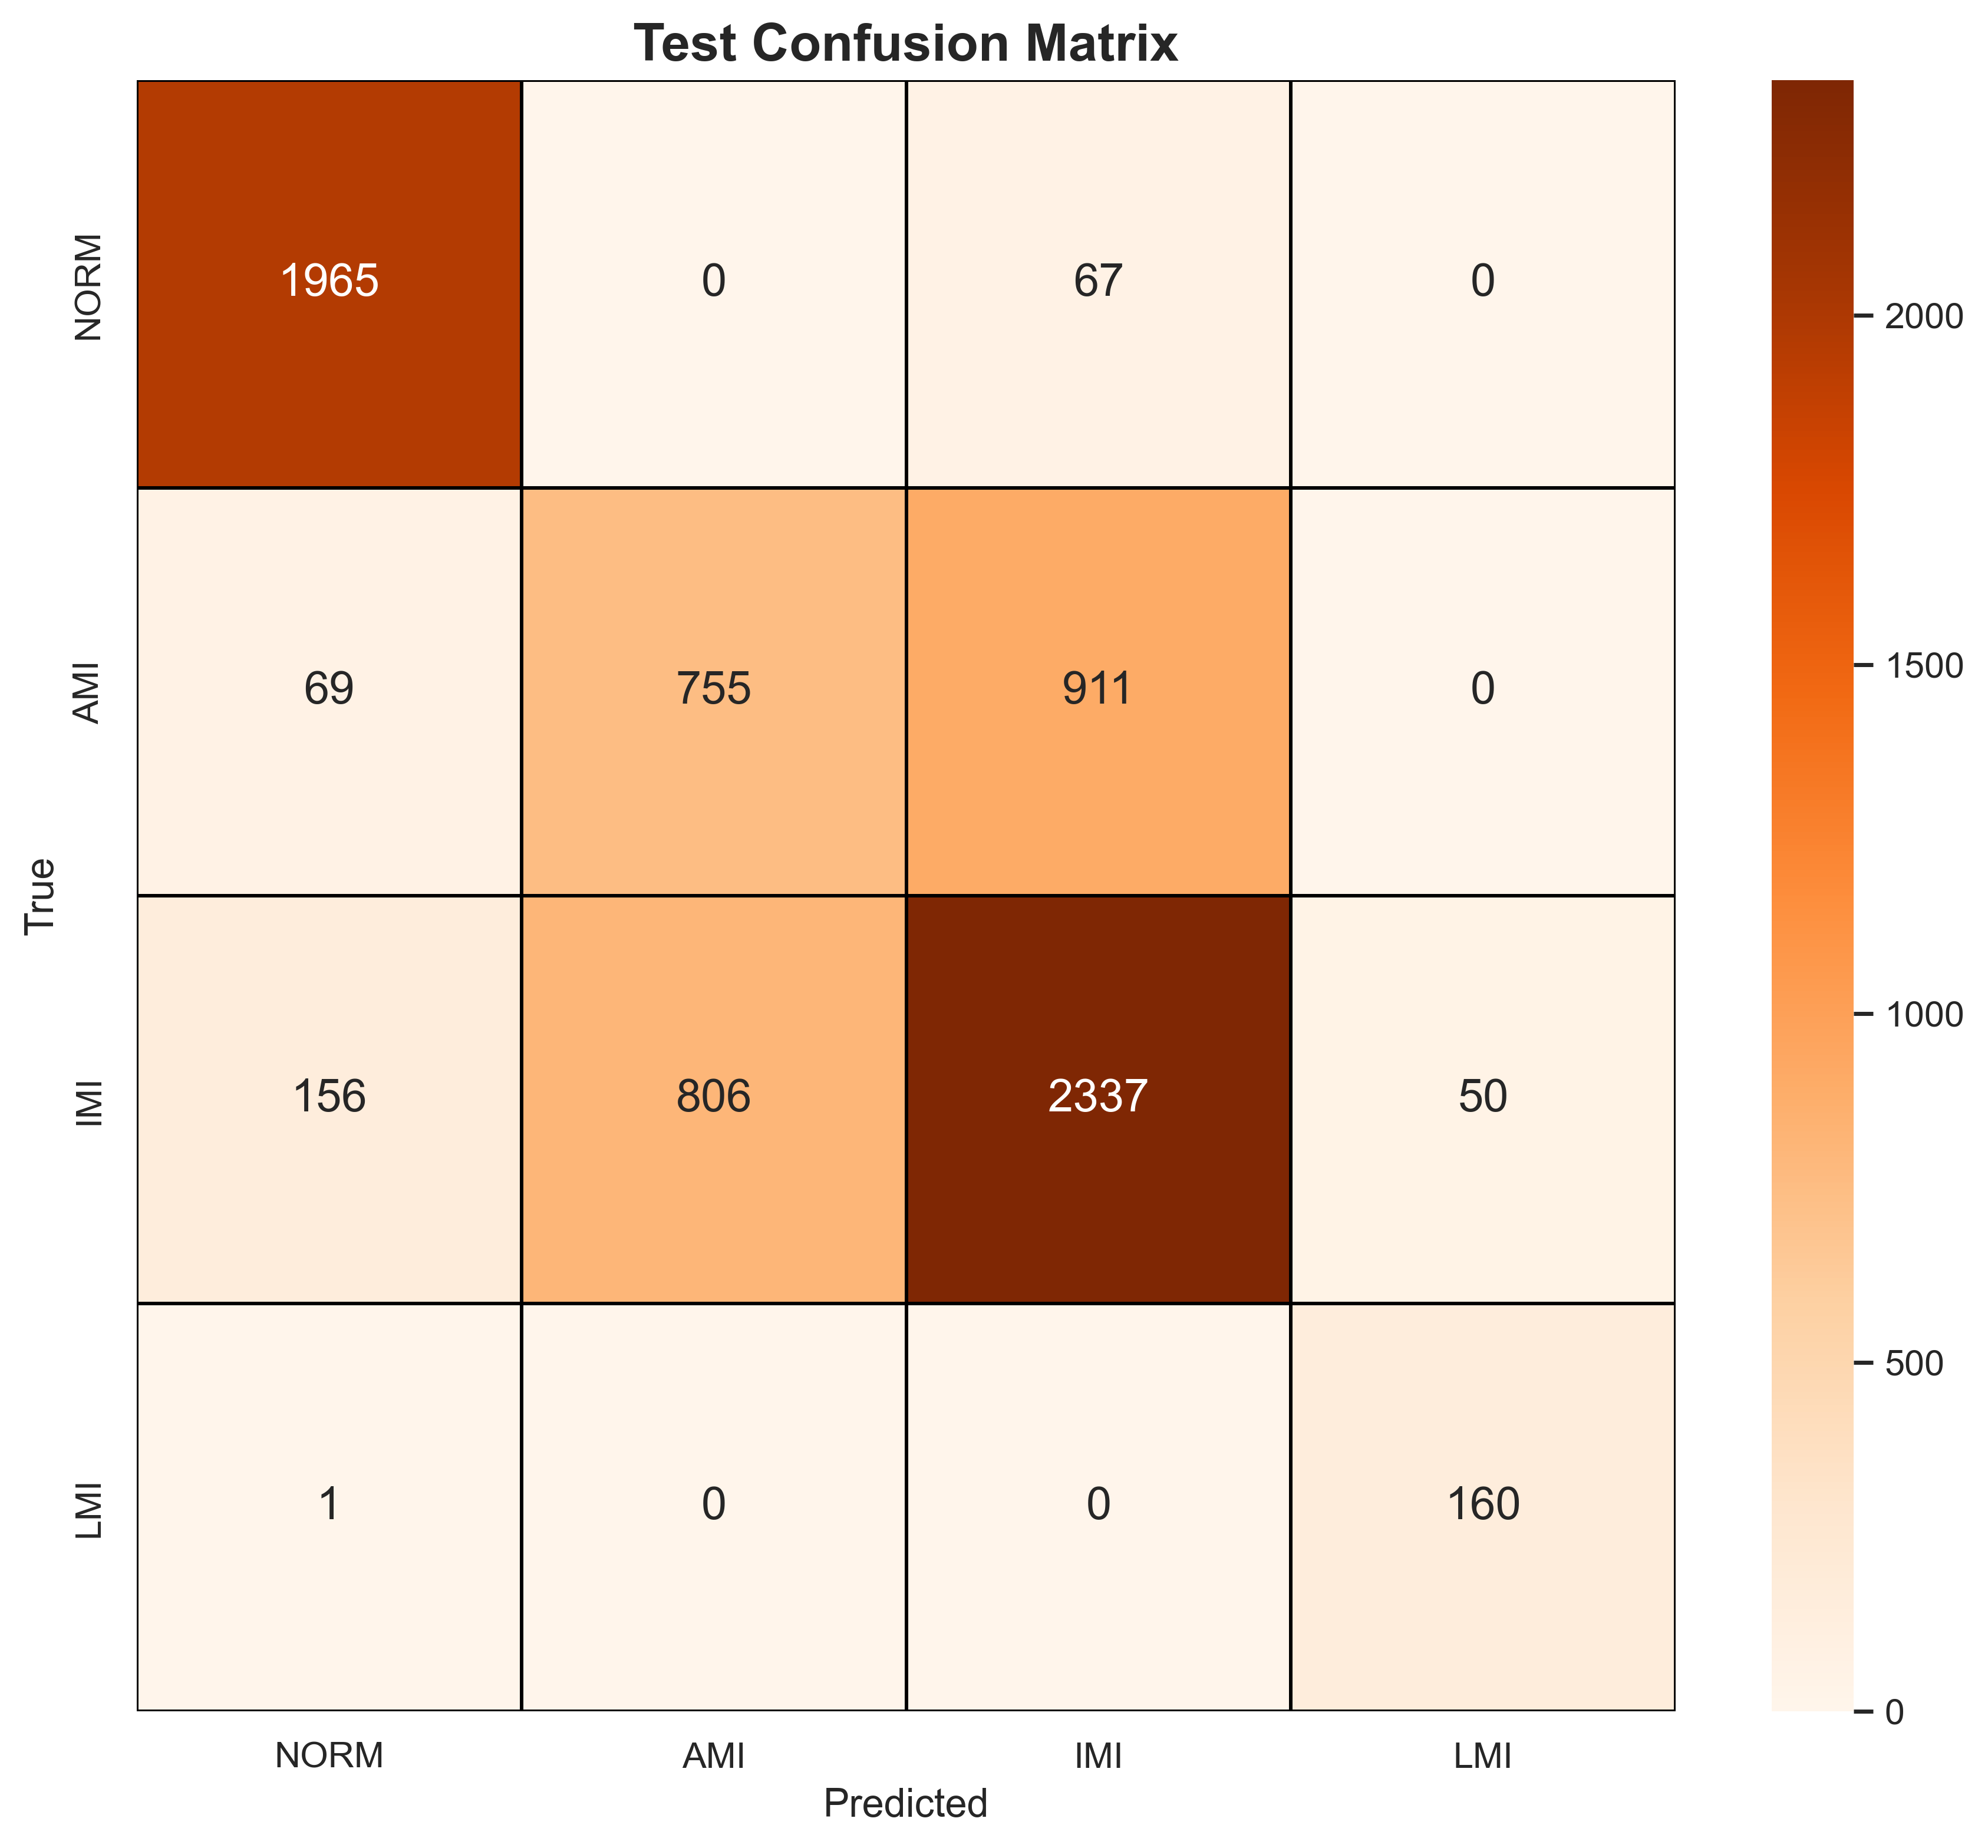

Values plotted in this chart, from the file beside it:
, NORM, AMI, IMI, LMI
NORM, 1965, 0, 67, 0
AMI, 69, 755, 911, 0
IMI, 156, 806, 2337, 50
LMI, 1, 0, 0, 160
